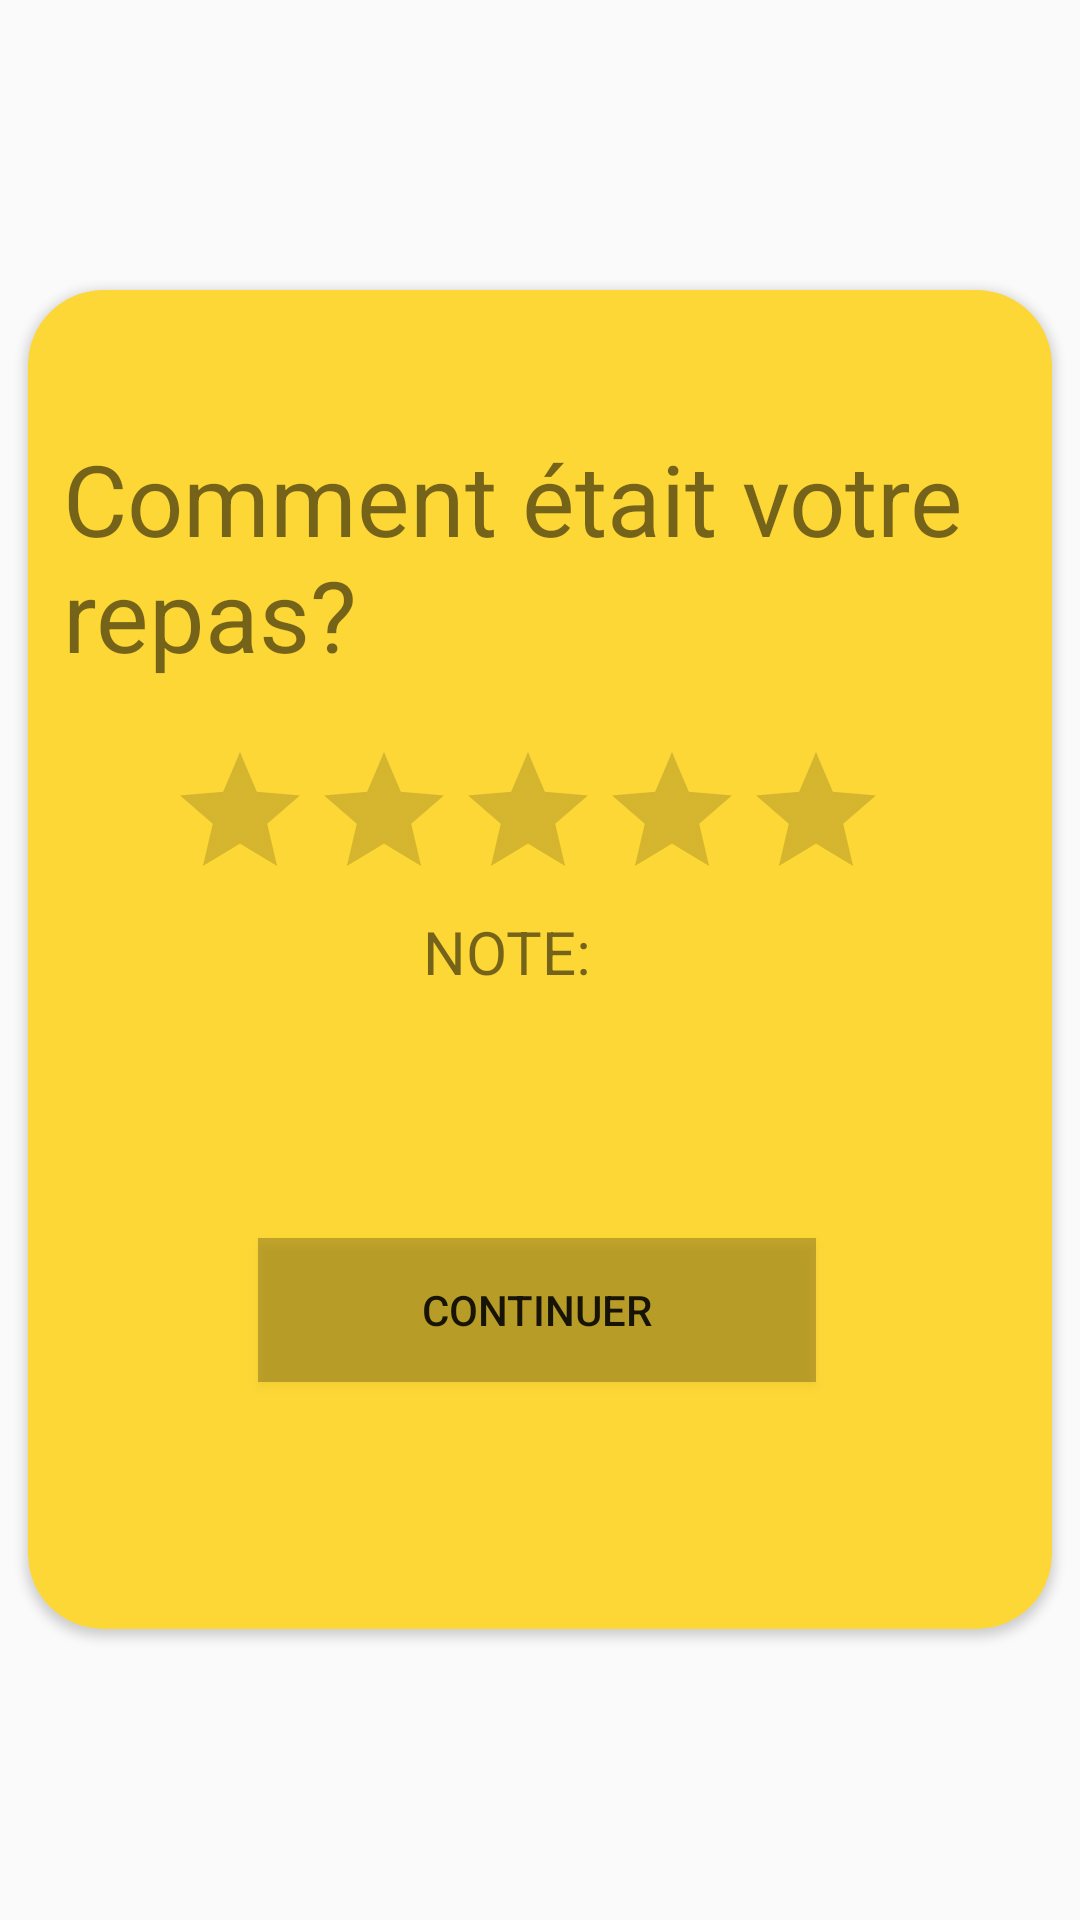

Layout XML and referenced resources for this Android screen:
<!-- AndroidManifest.xml: application theme Theme.Mealer -->
<!-- res/layout/activity_rate_dialogu.xml -->
<?xml version="1.0" encoding="utf-8"?>
<RelativeLayout xmlns:app="http://schemas.android.com/apk/res-auto"
    xmlns:tools="http://schemas.android.com/tools"
    xmlns:android="http://schemas.android.com/apk/res/android"
    android:layout_width="match_parent"
    android:layout_height="match_parent"
    tools:context=".clientclasses.RateDialogu">

    <androidx.cardview.widget.CardView
        android:layout_width="match_parent"
        android:layout_height="467dp"
        android:layout_alignParentEnd="true"
        android:layout_centerVertical="true"
        android:layout_marginEnd="0dp"
        app:cardBackgroundColor="@color/Rate_dialogu"
        app:cardCornerRadius="25dp"
        app:cardUseCompatPadding="true">

        <androidx.constraintlayout.widget.ConstraintLayout
            android:layout_width="match_parent"
            android:layout_height="match_parent">

            <LinearLayout
                android:layout_width="379dp"
                android:layout_height="368dp"
                android:background="@color/Rate_dialogu"
                android:orientation="vertical"
                app:layout_constraintBottom_toBottomOf="parent"
                app:layout_constraintEnd_toEndOf="parent"
                app:layout_constraintStart_toStartOf="parent"
                app:layout_constraintTop_toTopOf="parent">


                <TextView
                    android:id="@+id/textView49"
                    android:layout_width="338dp"
                    android:layout_height="wrap_content"
                    android:layout_marginLeft="30dp"
                    android:layout_marginTop="8dp"
                    android:text="Comment était votre repas?"
                    android:textSize="33dp" />

                <RatingBar
                    android:id="@+id/ratingBar"
                    style="@android:style/Widget.Material.Light.RatingBar"
                    android:layout_width="wrap_content"
                    android:layout_height="wrap_content"
                    android:layout_marginLeft="65dp"
                    android:layout_marginTop="20dp"
                    android:clickable="true"

                    android:indeterminate="false"
                    android:numStars="5"
                    android:progressTint="#FB8C00"
                    android:rating="0"
                    android:stepSize="0.5" />

                <LinearLayout
                    android:layout_width="359dp"
                    android:layout_height="99dp"
                    android:orientation="horizontal">

                    <TextView
                        android:id="@+id/textv"
                        android:layout_width="wrap_content"
                        android:layout_height="38dp"
                        android:layout_marginLeft="150dp"
                        android:text="NOTE:"

                        android:textSize="20dp" />

                    <TextView
                        android:id="@+id/Note"
                        android:layout_width="97dp"
                        android:layout_height="wrap_content"
                        android:layout_marginLeft="10dp"
                        android:text=""

                        android:textSize="20dp" />
                </LinearLayout>

                <LinearLayout
                    android:layout_width="match_parent"
                    android:layout_height="133dp"
                    android:orientation="horizontal">

                    <Button
                        android:id="@+id/ConfirmerRate"
                        android:layout_width="186dp"
                        android:layout_height="wrap_content"
                        android:layout_marginLeft="95dp"
                        android:layout_marginTop="10dp"

                        android:layout_marginRight="8dp"

                        android:background="#3C000000"
                        android:text="Continuer"

                        app:cornerRadius="40dp" />
                </LinearLayout>

            </LinearLayout>
        </androidx.constraintlayout.widget.ConstraintLayout>

    </androidx.cardview.widget.CardView>

</RelativeLayout>
<!-- resources referenced by this layout -->
<resources>
  <color name="Rate_dialogu">#FDD736</color>
  <style name="Theme.Mealer" parent="Theme.AppCompat.Light.NoActionBar">
          
          <item name="colorPrimary">@color/purple_500</item>
          <item name="colorPrimaryVariant">@color/purple_700</item>
          <item name="colorOnPrimary">@color/white</item>
          
          <item name="colorSecondary">@color/teal_200</item>
          <item name="colorSecondaryVariant">@color/teal_700</item>
          <item name="colorOnSecondary">@color/black</item>
          
          <item name="android:statusBarColor">?attr/colorPrimaryVariant</item>
          
      </style>
  <color name="purple_500">#FF6200EE</color>
  <color name="purple_700">#FF3700B3</color>
  <color name="white">#FFFFFFFF</color>
  <color name="teal_200">#FF03DAC5</color>
  <color name="teal_700">#CDB260</color>
  <color name="black">#FF000000</color>
</resources>
